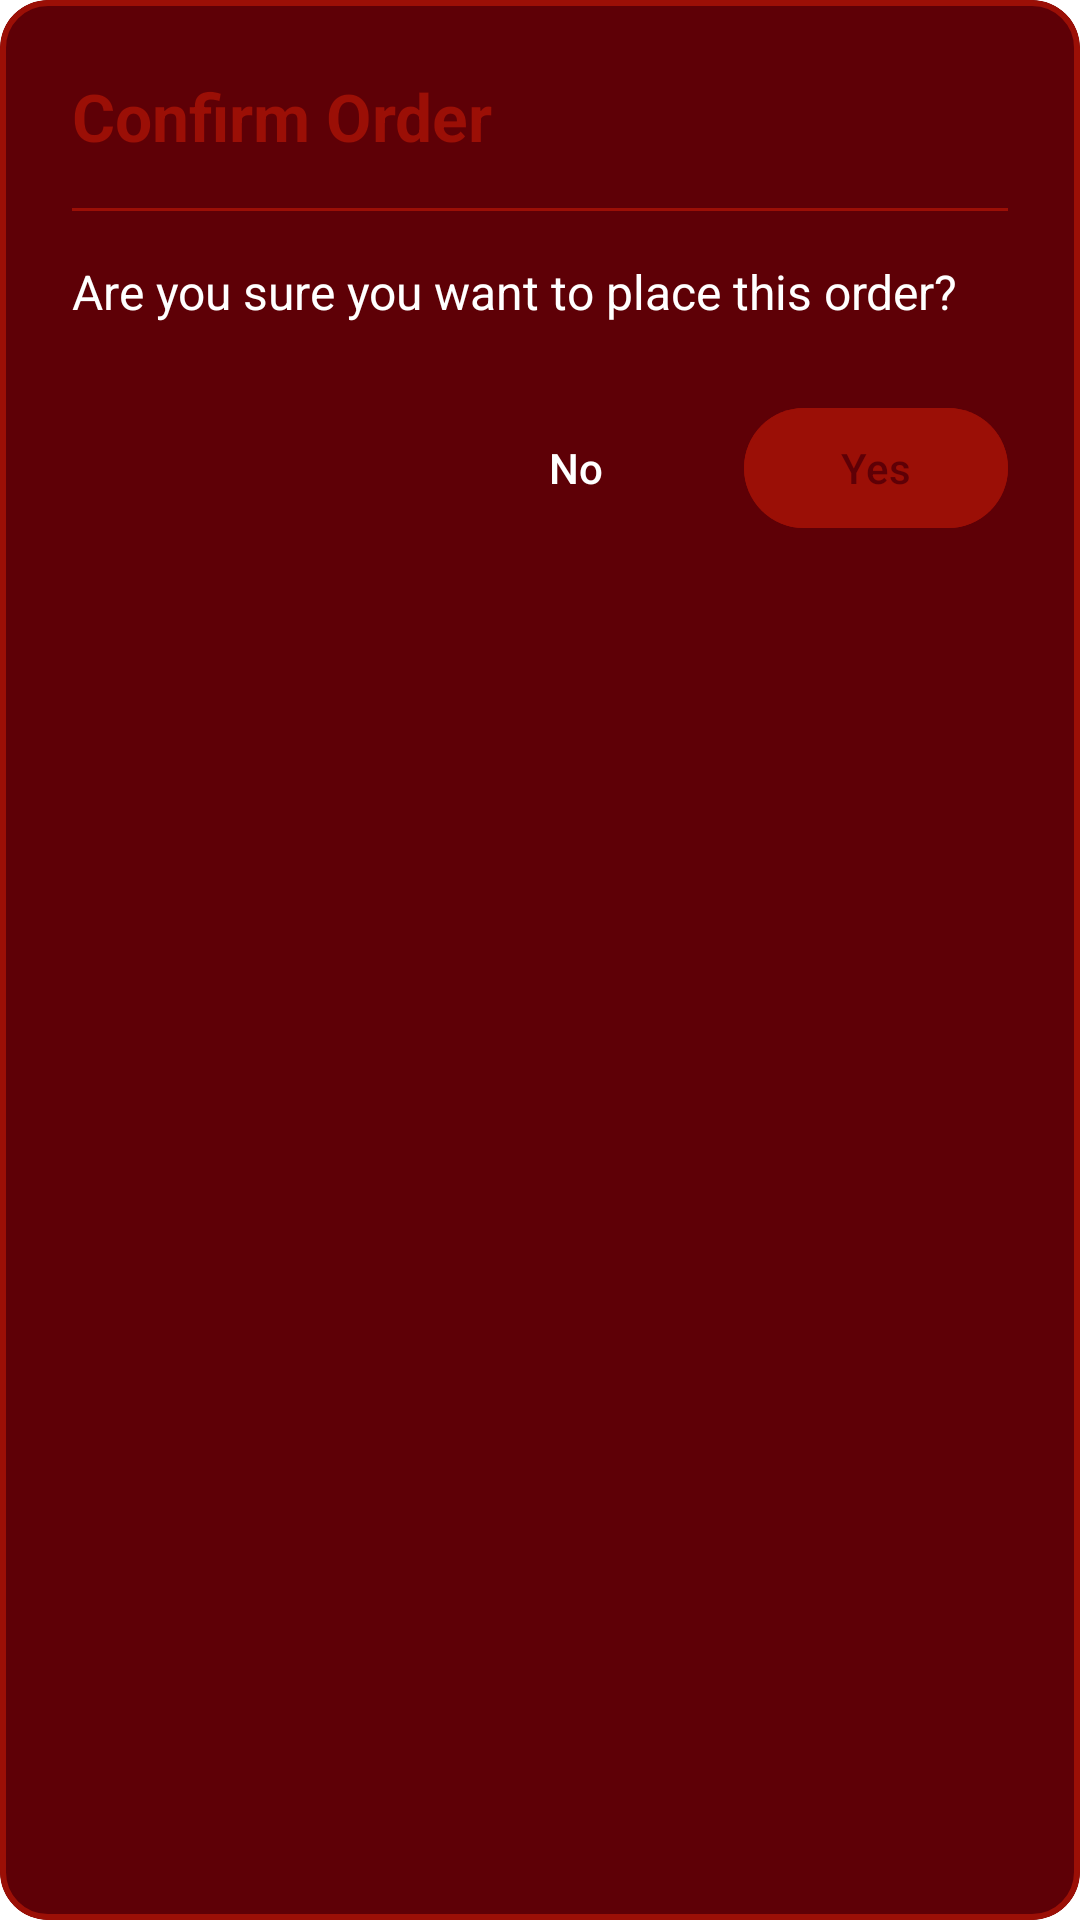

The Android layout XML behind this screen, and the referenced resources:
<!-- AndroidManifest.xml: application theme Theme.SanzinKstore -->
<!-- res/layout/dialog_custom_confirmation.xml -->
<?xml version="1.0" encoding="utf-8"?>
<com.google.android.material.card.MaterialCardView xmlns:android="http://schemas.android.com/apk/res/android"
    xmlns:app="http://schemas.android.com/apk/res-auto"
    android:layout_width="match_parent"
    android:layout_height="wrap_content"
    app:cardBackgroundColor="@color/black"
    app:cardCornerRadius="16dp"
    app:strokeColor="@color/neon_pink"
    app:strokeWidth="2dp">

    <LinearLayout
        android:layout_width="match_parent"
        android:layout_height="wrap_content"
        android:orientation="vertical"
        android:padding="24dp">

        <TextView
            android:id="@+id/dialogTitle"
            android:layout_width="wrap_content"
            android:layout_height="wrap_content"
            android:text="Confirm Order"
            android:textColor="@color/neon_pink"
            android:textSize="22sp"
            android:textStyle="bold" />

        <View
            android:layout_width="match_parent"
            android:layout_height="1dp"
            android:layout_marginVertical="16dp"
            android:background="@color/neon_pink" />

        <TextView
            android:id="@+id/dialogMessage"
            android:layout_width="match_parent"
            android:layout_height="wrap_content"
            android:text="Are you sure you want to place this order?"
            android:textColor="@color/white"
            android:textSize="16sp" />

        <LinearLayout
            android:layout_width="match_parent"
            android:layout_height="wrap_content"
            android:layout_marginTop="24dp"
            android:gravity="end"
            android:orientation="horizontal">

            <com.google.android.material.button.MaterialButton
                android:id="@+id/btnNo"
                style="@style/Widget.Material3.Button.TextButton"
                android:layout_width="wrap_content"
                android:layout_height="wrap_content"
                android:text="No"
                android:textColor="@color/white" />

            <com.google.android.material.button.MaterialButton
                android:id="@+id/btnYes"
                android:layout_width="wrap_content"
                android:layout_height="wrap_content"
                android:layout_marginStart="12dp"
                android:backgroundTint="@color/neon_pink"
                android:text="Yes"
                android:textColor="@color/black" />

        </LinearLayout>
    </LinearLayout>
</com.google.android.material.card.MaterialCardView>
<!-- resources referenced by this layout -->
<resources>
  <color name="black">#5E0006</color>
  <color name="neon_pink">#9B0F06</color>
  <color name="white">#FFFFFF</color>
  <style name="Theme.SanzinKstore" parent="Base.Theme.SanzinKstore" />
  <style name="Base.Theme.SanzinKstore" parent="Theme.Material3.DayNight.NoActionBar">
          
          <item name="colorPrimary">@color/primary</item>
          <item name="colorOnPrimary">@color/on_primary</item>
          <item name="colorPrimaryContainer">@color/primary_container</item>
          <item name="colorOnPrimaryContainer">@color/on_primary_container</item>
  
          <item name="colorSecondary">@color/secondary</item>
          <item name="colorOnSecondary">@color/on_secondary</item>
          <item name="colorSecondaryContainer">@color/secondary_container</item>
          <item name="colorOnSecondaryContainer">@color/on_secondary_container</item>
  
          
          <item name="android:statusBarColor">@color/primary</item>
          <item name="android:windowLightStatusBar">false</item>
  
          <item name="android:windowBackground">@color/background</item>
          <item name="colorSurface">@color/surface</item>
          <item name="colorOnSurface">@color/on_surface</item>
          <item name="colorOutline">@color/outline</item>
  
          
          <item name="toolbarStyle">@style/Widget.App.Toolbar.Primary</item>
          <item name="appBarLayoutStyle">@style/Widget.App.AppBarLayout.Primary</item>
      </style>
  <color name="primary">#9B0F06</color>
  <color name="on_primary">#FFFFFF</color>
  <color name="primary_container">#E53935</color>
  <color name="on_primary_container">#FFFFFF</color>
  <color name="secondary">#E53935</color>
  <color name="on_secondary">#FFFFFF</color>
  <color name="secondary_container">#FFF3E8</color>
  <color name="on_secondary_container">#5E0006</color>
  <color name="background">#FFFFFF</color>
  <color name="surface">#FFF3E8</color>
  <color name="on_surface">#5E0006</color>
  <color name="outline">#D9A89A</color>
  <style name="Widget.App.Toolbar.Primary" parent="Widget.Material3.Toolbar">
          <item name="android:background">@color/primary</item>
          <item name="titleTextColor">@color/on_primary</item>
          <item name="subtitleTextColor">@color/on_primary</item>
          <item name="navigationIconTint">@color/on_primary</item>
      </style>
  <style name="Widget.App.AppBarLayout.Primary" parent="Widget.Material3.AppBarLayout">
          <item name="android:background">@color/primary</item>
      </style>
</resources>
